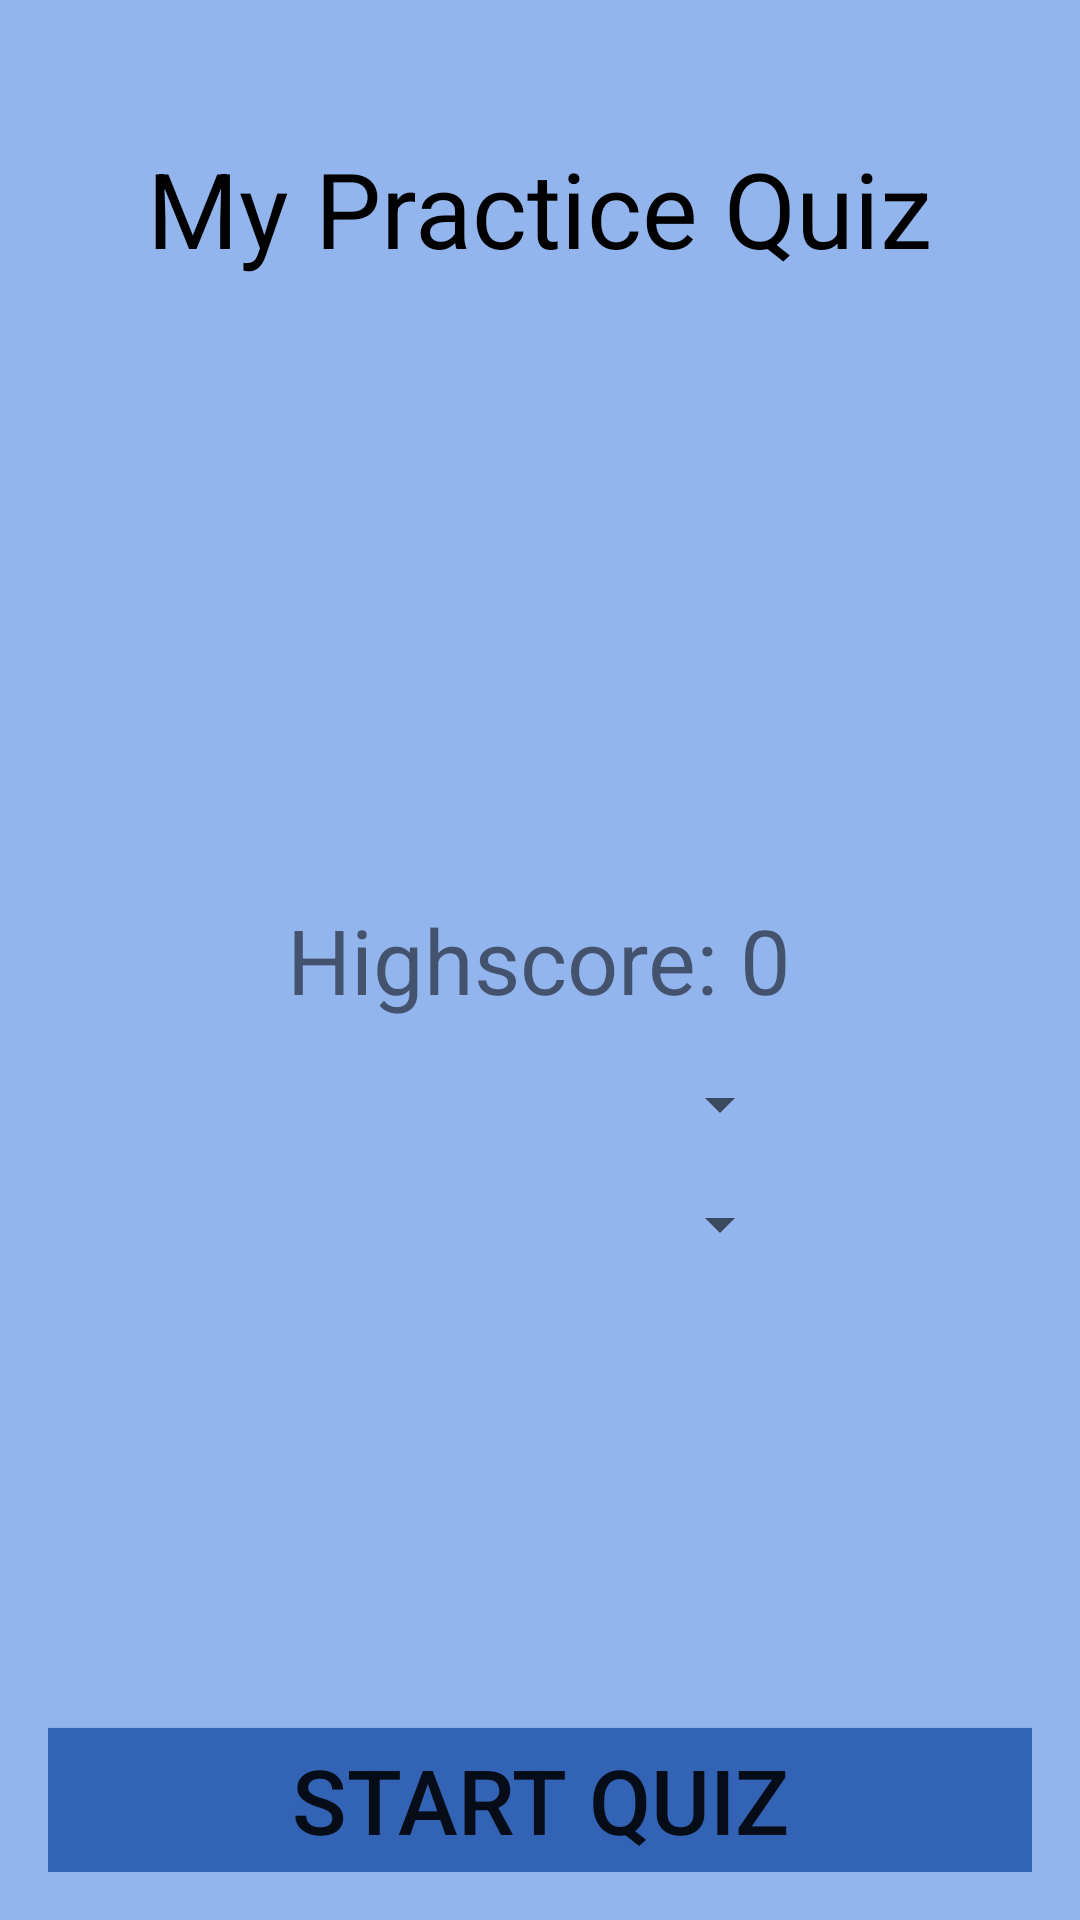

Layout XML and referenced resources for this Android screen:
<!-- AndroidManifest.xml: application theme AppTheme -->
<!-- res/layout/activity_main.xml -->
<?xml version="1.0" encoding="utf-8"?>
<RelativeLayout xmlns:android="http://schemas.android.com/apk/res/android"
    xmlns:app="http://schemas.android.com/apk/res-auto"
    xmlns:tools="http://schemas.android.com/tools"
    android:layout_width="match_parent"
    android:layout_height="match_parent"
    android:background="@color/mainBackground"
    android:padding="16dp"
    tools:context="com.example.fraziered.quiz_using_sqlite.MainActivity">
    

    <TextView
        android:layout_width="wrap_content"
        android:layout_height="wrap_content"
        android:layout_centerHorizontal="true"
        android:layout_marginTop="30dp"
        android:text="@string/text_view_text1"
        android:textColor="@android:color/black"
        android:textSize="35sp" />

    <TextView
        android:id="@+id/text_view_highscore"
        android:layout_width="wrap_content"
        android:layout_height="wrap_content"
        android:layout_centerHorizontal="true"
        android:layout_centerVertical="true"
        android:text="@string/highscore_text"
        android:textSize="30sp" />


    <Spinner
        android:id="@+id/spinner_category"
        android:layout_width="match_parent"
        android:layout_height="wrap_content"
        android:layout_below="@id/text_view_highscore"
        android:layout_alignStart="@id/text_view_highscore"
        android:layout_alignEnd="@id/text_view_highscore"
        android:layout_centerHorizontal="true"
        android:layout_marginTop="16dp"
        android:layout_alignLeft="@id/text_view_highscore"
        android:layout_alignRight="@id/text_view_highscore" />

    

    <Spinner
        android:id="@+id/spinner_difficulty"
        android:layout_width="match_parent"
        android:layout_height="wrap_content"
        android:layout_below="@id/spinner_category"
        android:layout_alignStart="@id/text_view_highscore"
        android:layout_alignEnd="@id/text_view_highscore"
        android:layout_centerHorizontal="true"
        android:layout_marginTop="16dp"
        android:layout_alignLeft="@id/text_view_highscore"
        android:layout_alignRight="@id/text_view_highscore" />

    <Button
        android:id="@+id/button_start_quiz"
        android:layout_width="match_parent"
        android:layout_height="wrap_content"
        android:layout_alignParentBottom="true"
        android:layout_centerHorizontal="true"
        android:background="@color/buttonColor"
        android:text="@string/start_quiz_text"
        android:textSize="30sp" />

</RelativeLayout>
<!-- resources referenced by this layout -->
<resources>
  <color name="buttonColor">#3263b5</color>
  <color name="mainBackground">#93b5ed</color>
  <string name="highscore_text">Highscore: 0</string>
  <string name="start_quiz_text">Start Quiz</string>
  <string name="text_view_text1">My Practice Quiz</string>
  <style name="AppTheme" parent="Theme.AppCompat.Light.NoActionBar">
          
      <item name="colorPrimaryDark">@color/colorPrimaryDark</item>
          <item name="colorAccent">@color/colorAccent</item>
          <item name="android:windowBackground">@color/mainBackground</item>
      <item name="colorPrimary">@color/colorPrimary</item>
  </style>
  <color name="colorPrimaryDark">#303f9f</color>
  <color name="colorAccent">#FF4081</color>
  <color name="colorPrimary">#3f51b5</color>
</resources>
